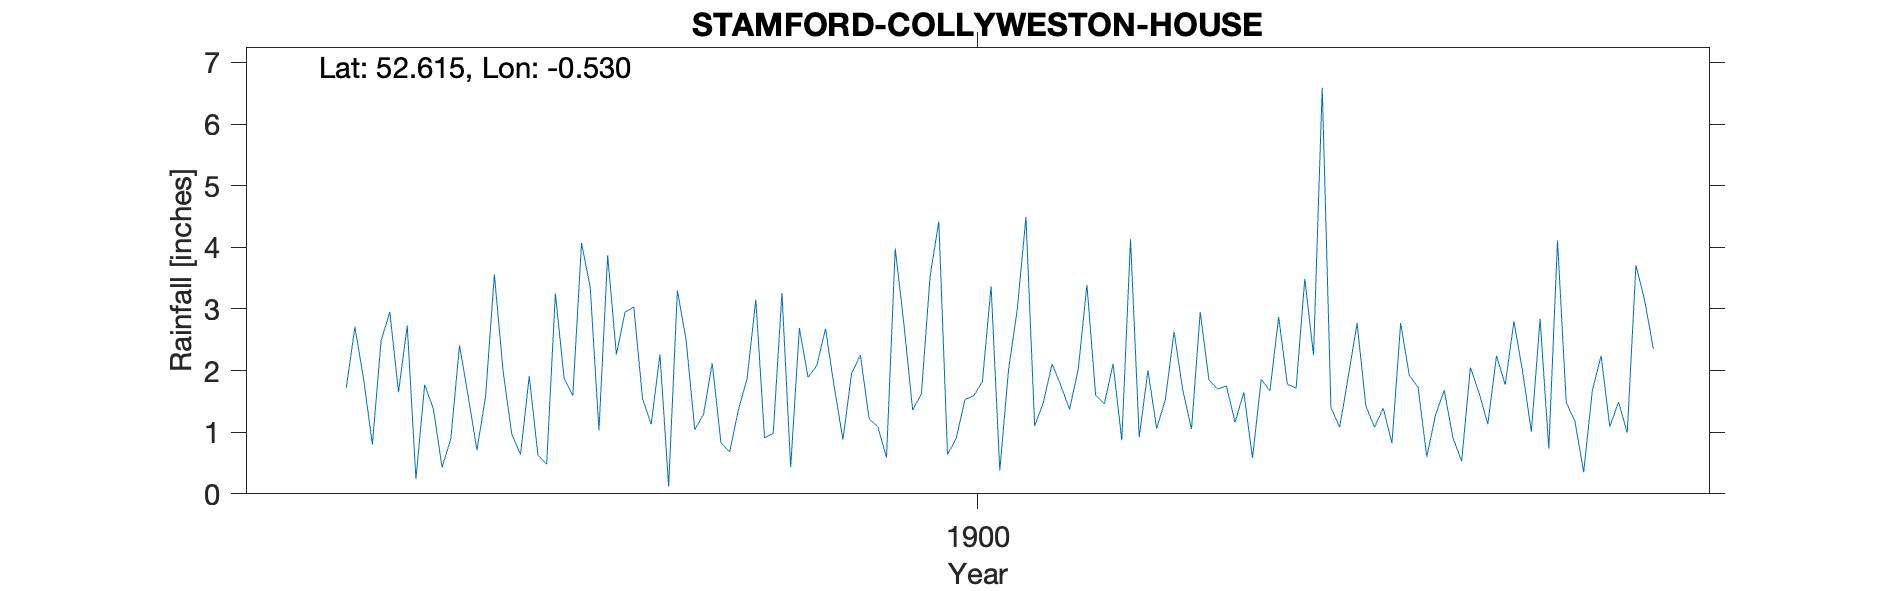

Source data for this figure (header and first rows):
STAMFORD-COLLYWESTON-HOUSE, , , , , , , , , , , , , , , , , , , , 
Grid ref, SK996029, Long, -0.5304, Lat, 52.61, Elevation, 281, ft, , , , , , , , , , , , 
Station no, RR7064, , , , , , , , , , , , , , , , , , , 
, 1890, 1891, 1892, 1893, 1894, 1895, 1896, 1897, 1898, 1899, 1900, 1901, 1902, 1903, 1904, 1905, 1906, 1907, 1908, 1909
January, , , , , , 2.73, 0.97, 2.26, 0.83, 2.68, 3.53, 1.1, 0.92, 1.65, 1.91, 0.91, 4.11, , , 
February, , , , , , 0.24, 0.64, 2.95, 0.68, 1.73, 4.42, 1.48, 2, 0.58, 2.77, 0.53, 1.48, , , 
March, , , , , , 1.77, 1.91, 3.03, 1.36, 0.88, 0.64, 2.11, 1.06, 1.86, 1.43, 2.05, 1.18, , , 
April, , , , , , 1.38, 0.63, 1.55, 1.87, 1.96, 0.9, 1.76, 1.53, 1.67, 1.08, 1.64, 0.35, , , 
May, , , , , , 0.43, 0.48, 1.13, 3.15, 2.25, 1.53, 1.37, 2.63, 2.87, 1.39, 1.13, 1.68, , , 
June, , , , , 1.72, 0.89, 3.25, 2.26, 0.91, 1.22, 1.59, 2.02, 1.68, 1.78, 0.82, 2.24, 2.24, , , 
July, , , , , 2.71, 2.41, 1.88, 0.12, 0.98, 1.09, 1.82, 3.39, 1.05, 1.71, 2.77, 1.77, 1.09, , , 
August, , , , , 1.86, 1.58, 1.59, 3.3, 3.26, 0.59, 3.37, 1.6, 2.95, 3.49, 1.92, 2.8, 1.49, , , 
September, , , , , 0.8, 0.71, 4.07, 2.5, 0.43, 3.98, 0.38, 1.46, 1.85, 2.25, 1.73, 1.98, 0.99, , , 
October, , , , , 2.48, 1.59, 3.35, 1.04, 2.69, 2.75, 2.01, 2.11, 1.7, 6.59, 0.6, 1.01, 3.71, , , 
November, , , , , 2.95, 3.56, 1.03, 1.29, 1.89, 1.36, 2.99, 0.87, 1.75, 1.4, 1.28, 2.84, 3.14, , , 
December, , , , , 1.65, 1.99, 3.87, 2.12, 2.08, 1.62, 4.49, 4.13, 1.16, 1.08, 1.68, 0.73, 2.35, , , 
Total, , , , , , 19.28, 23.67, 23.55, 20.13, 22.11, 27.67, 23.4, 20.28, 26.93, 19.38, 19.63, 23.81, , , 
